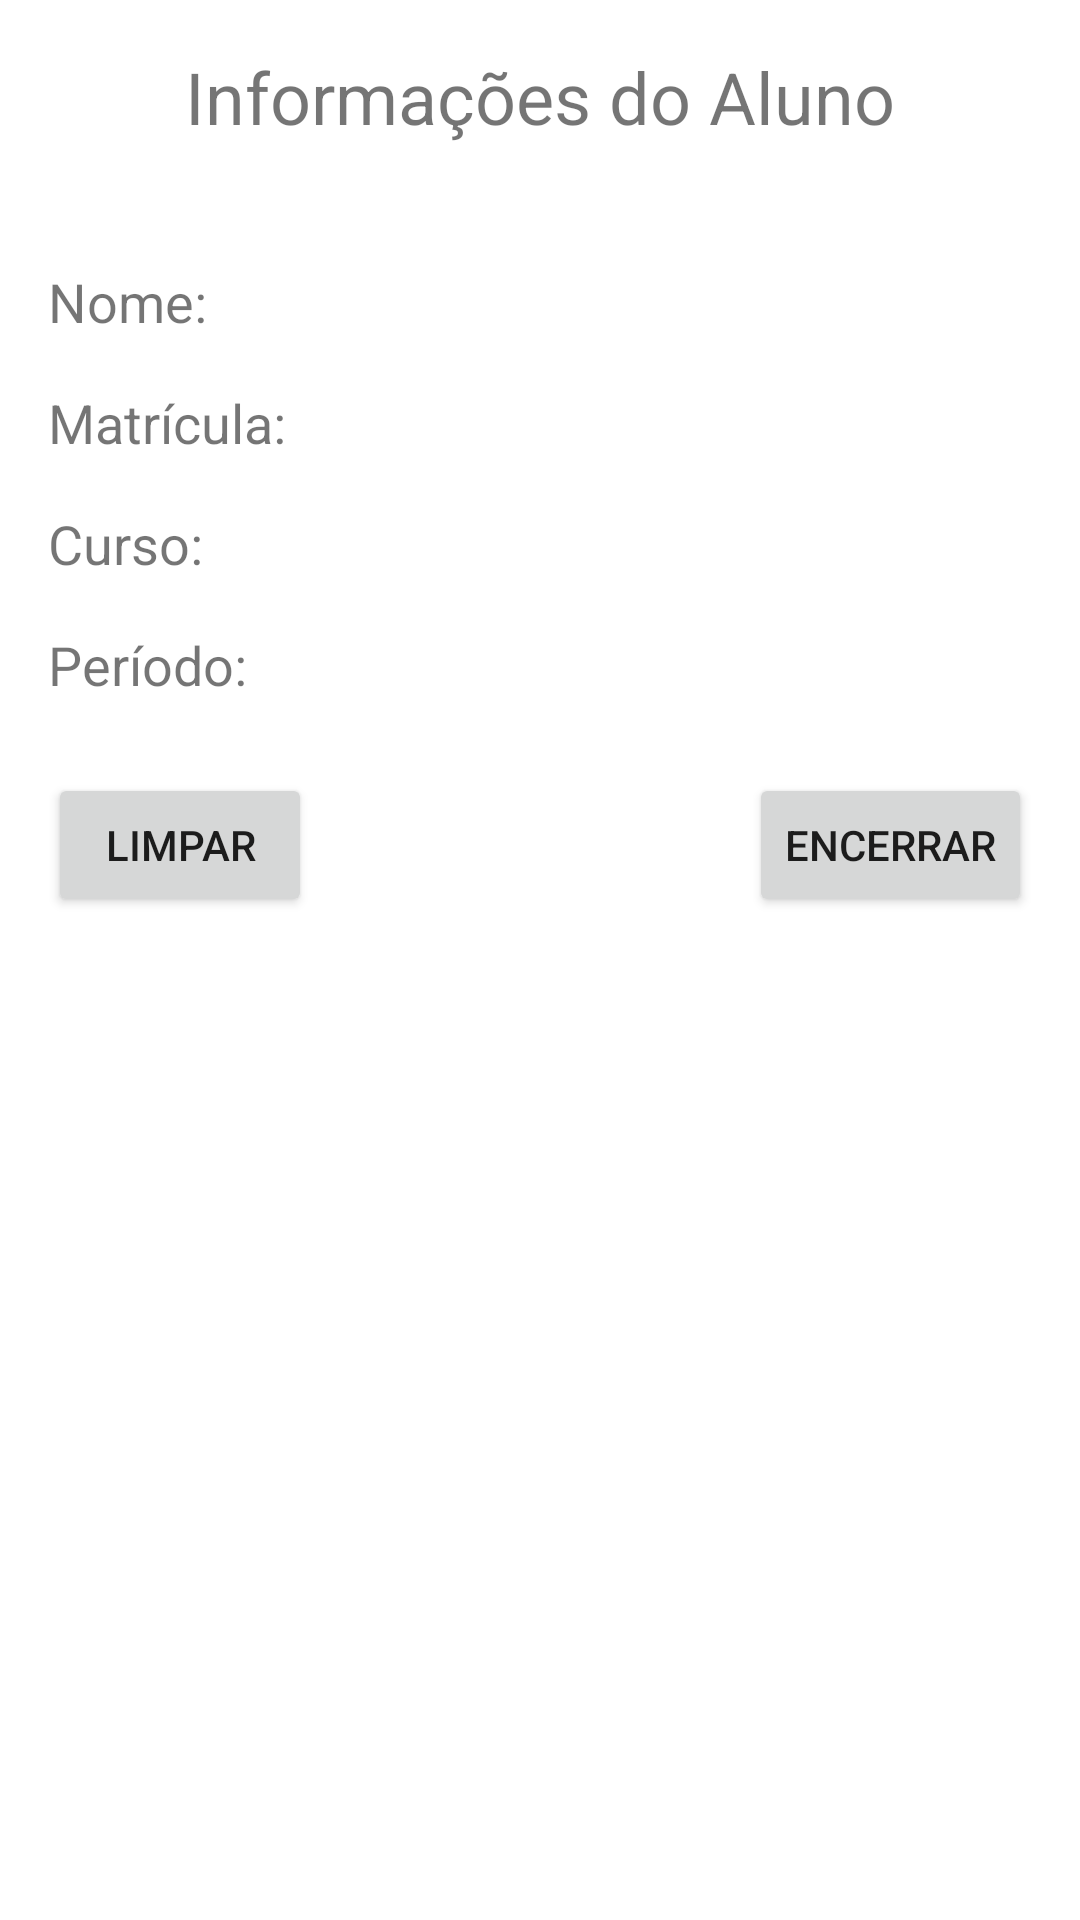

Layout XML and referenced resources for this Android screen:
<!-- AndroidManifest.xml: application theme Theme.ProjetoActivity -->
<!-- res/layout/activity_informacoes.xml -->
<?xml version="1.0" encoding="utf-8"?>
<RelativeLayout xmlns:android="http://schemas.android.com/apk/res/android"
    xmlns:tools="http://schemas.android.com/tools"
    android:layout_width="match_parent"
    android:layout_height="match_parent"
    android:padding="16dp"
    tools:context=".InformacoesActivity">

    <TextView
        android:id="@+id/titulo_informacoes"
        android:layout_width="wrap_content"
        android:layout_height="wrap_content"
        android:text="Informações do Aluno"
        android:textSize="24sp"
        android:layout_centerHorizontal="true"
        android:layout_marginBottom="24dp"/>

    <TextView
        android:id="@+id/nome_text_view"
        android:layout_width="wrap_content"
        android:layout_height="wrap_content"
        android:text="Nome:"
        android:textSize="18sp"
        android:layout_below="@id/titulo_informacoes"
        android:layout_marginTop="16dp"/>

    <TextView
        android:id="@+id/matricula_text_view"
        android:layout_width="wrap_content"
        android:layout_height="wrap_content"
        android:text="Matrícula:"
        android:textSize="18sp"
        android:layout_below="@id/nome_text_view"
        android:layout_marginTop="16dp"/>

    <TextView
        android:id="@+id/curso_text_view"
        android:layout_width="wrap_content"
        android:layout_height="wrap_content"
        android:text="Curso:"
        android:textSize="18sp"
        android:layout_below="@id/matricula_text_view"
        android:layout_marginTop="16dp"/>

    <TextView
        android:id="@+id/periodo_text_view"
        android:layout_width="wrap_content"
        android:layout_height="wrap_content"
        android:text="Período:"
        android:textSize="18sp"
        android:layout_below="@id/curso_text_view"
        android:layout_marginTop="16dp"/>

    
    <Button
        android:id="@+id/limpar_button"
        android:layout_width="wrap_content"
        android:layout_height="wrap_content"
        android:text="Limpar"
        android:layout_below="@id/periodo_text_view"
        android:layout_marginTop="24dp"
        android:layout_alignParentStart="true"/>

    
    <Button
        android:id="@+id/encerrar_button"
        android:layout_width="wrap_content"
        android:layout_height="wrap_content"
        android:text="Encerrar"
        android:layout_below="@id/periodo_text_view"
        android:layout_marginTop="24dp"
        android:layout_alignParentEnd="true"/>

</RelativeLayout>
<!-- resources referenced by this layout -->
<resources>
  <style name="Theme.ProjetoActivity" parent="Theme.MaterialComponents.DayNight.DarkActionBar">
          
          <item name="colorPrimary">@color/purple_500</item>
          <item name="colorPrimaryVariant">@color/purple_700</item>
          <item name="colorOnPrimary">@color/white</item>
          
          <item name="colorSecondary">@color/teal_200</item>
          <item name="colorSecondaryVariant">@color/teal_700</item>
          <item name="colorOnSecondary">@color/black</item>
          
          <item name="android:statusBarColor">?attr/colorPrimaryVariant</item>
          
      </style>
  <!-- not gathered from this repository: default colours our renderer supplied (Android Studio template values) -->
  <color name="purple_500">#FF6200EE</color>
  <color name="purple_700">#FF3700B3</color>
  <color name="teal_200">#FF03DAC5</color>
  <color name="teal_700">#FF018786</color>
  <color name="black">#FF000000</color>
  <color name="white">#FFFFFFFF</color>
</resources>
